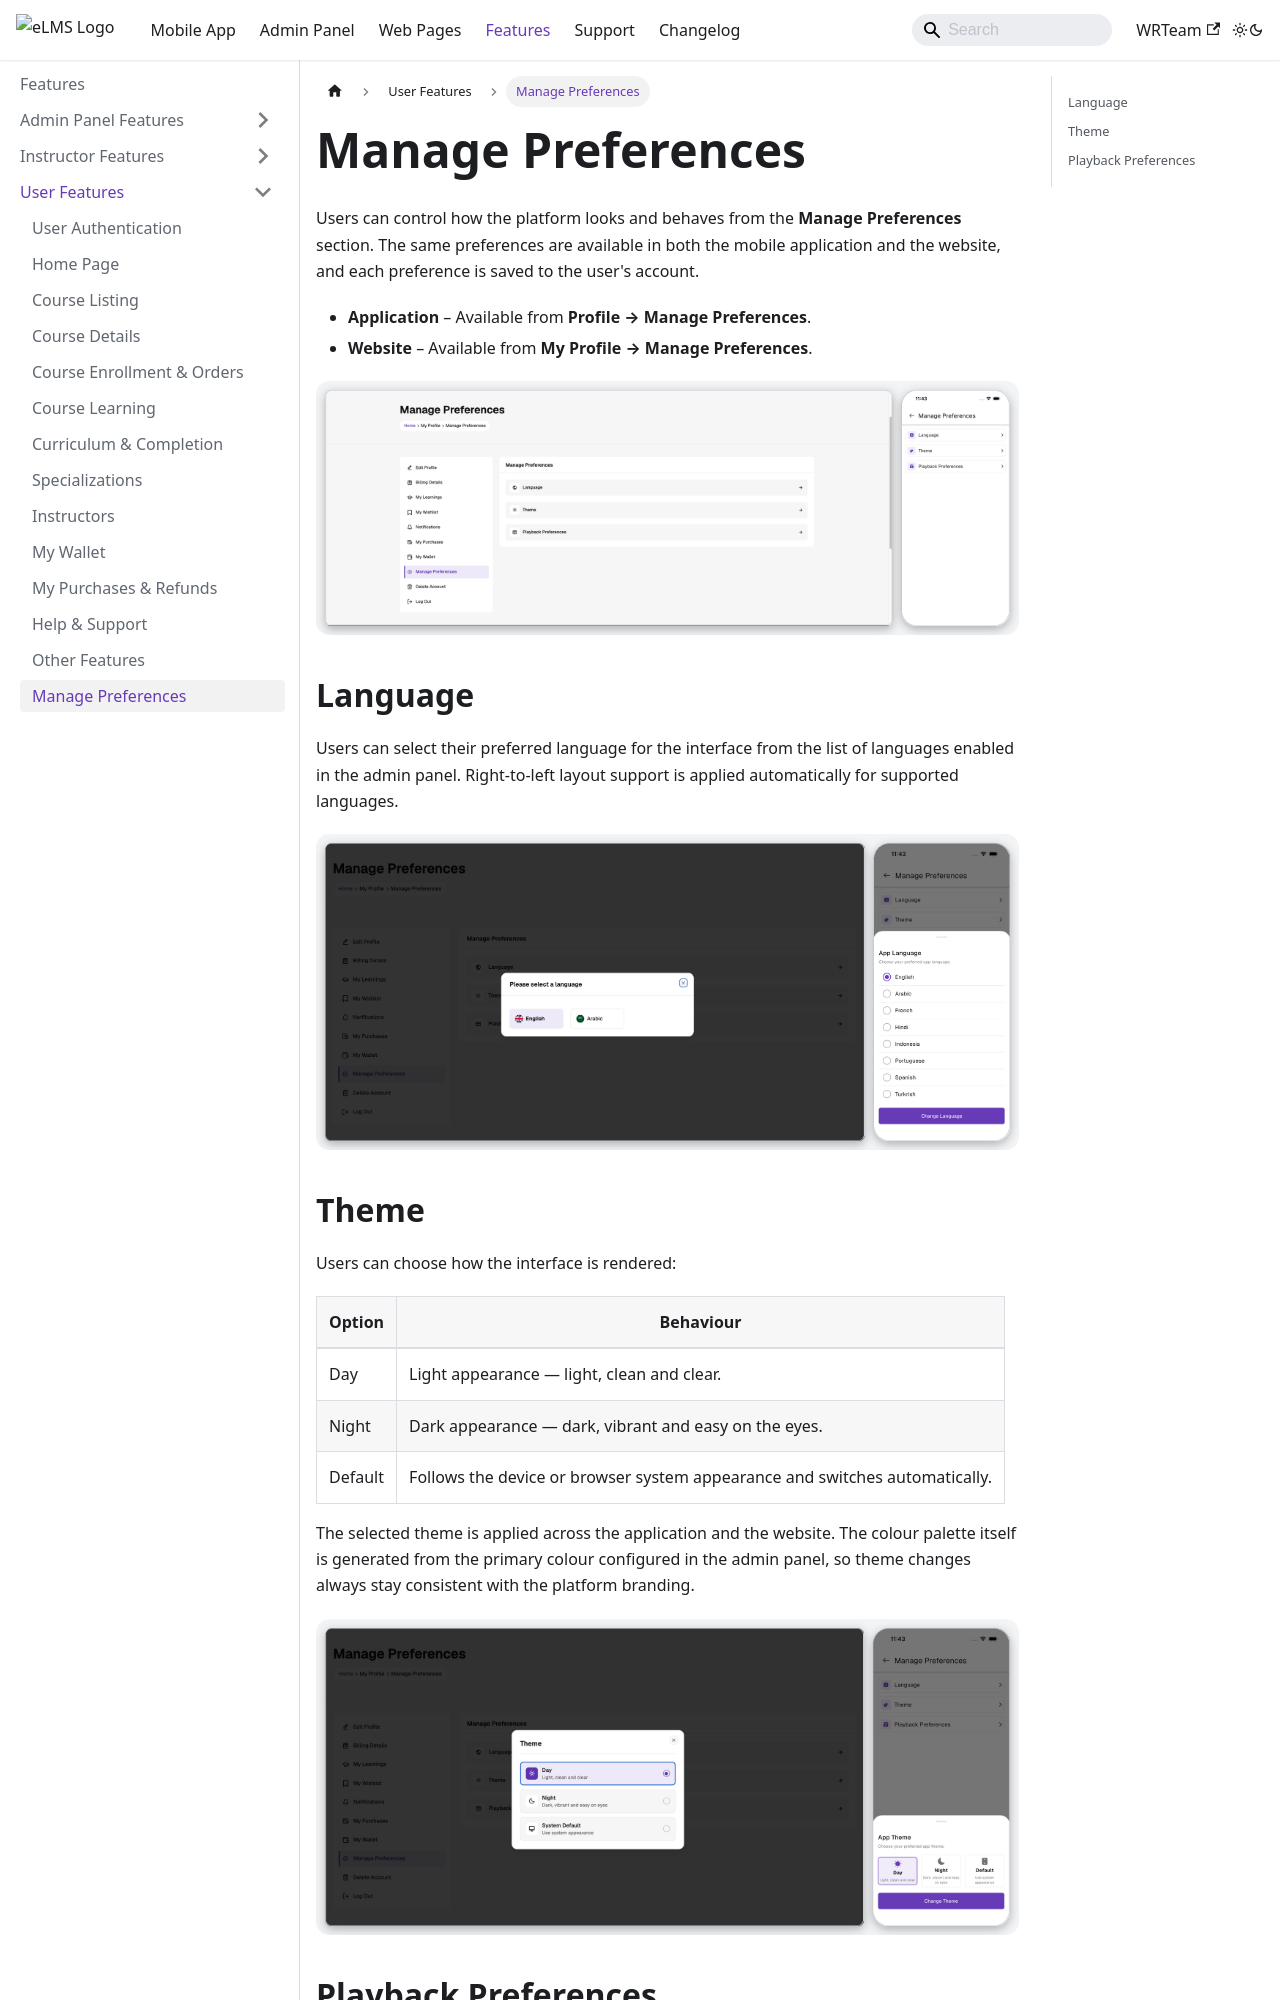

repository: WRTeam-in/elms-doc · page: features/user/manage-preferences/index.html · generator: docusaurus

---
sidebar_position: 13
---

# Manage Preferences

Users can control how the platform looks and behaves from the **Manage Preferences** section. The same preferences are available in both the mobile application and the website, and each preference is saved to the user's account.

- **Application** – Available from **Profile → Manage Preferences**.
- **Website** – Available from **My Profile → Manage Preferences**.

![Manage Preferences](/images/features/user/manage-preferences.png)

## Language

Users can select their preferred language for the interface from the list of languages enabled in the admin panel. Right-to-left layout support is applied automatically for supported languages.

![App Language](/images/features/user/language-selections.png)
